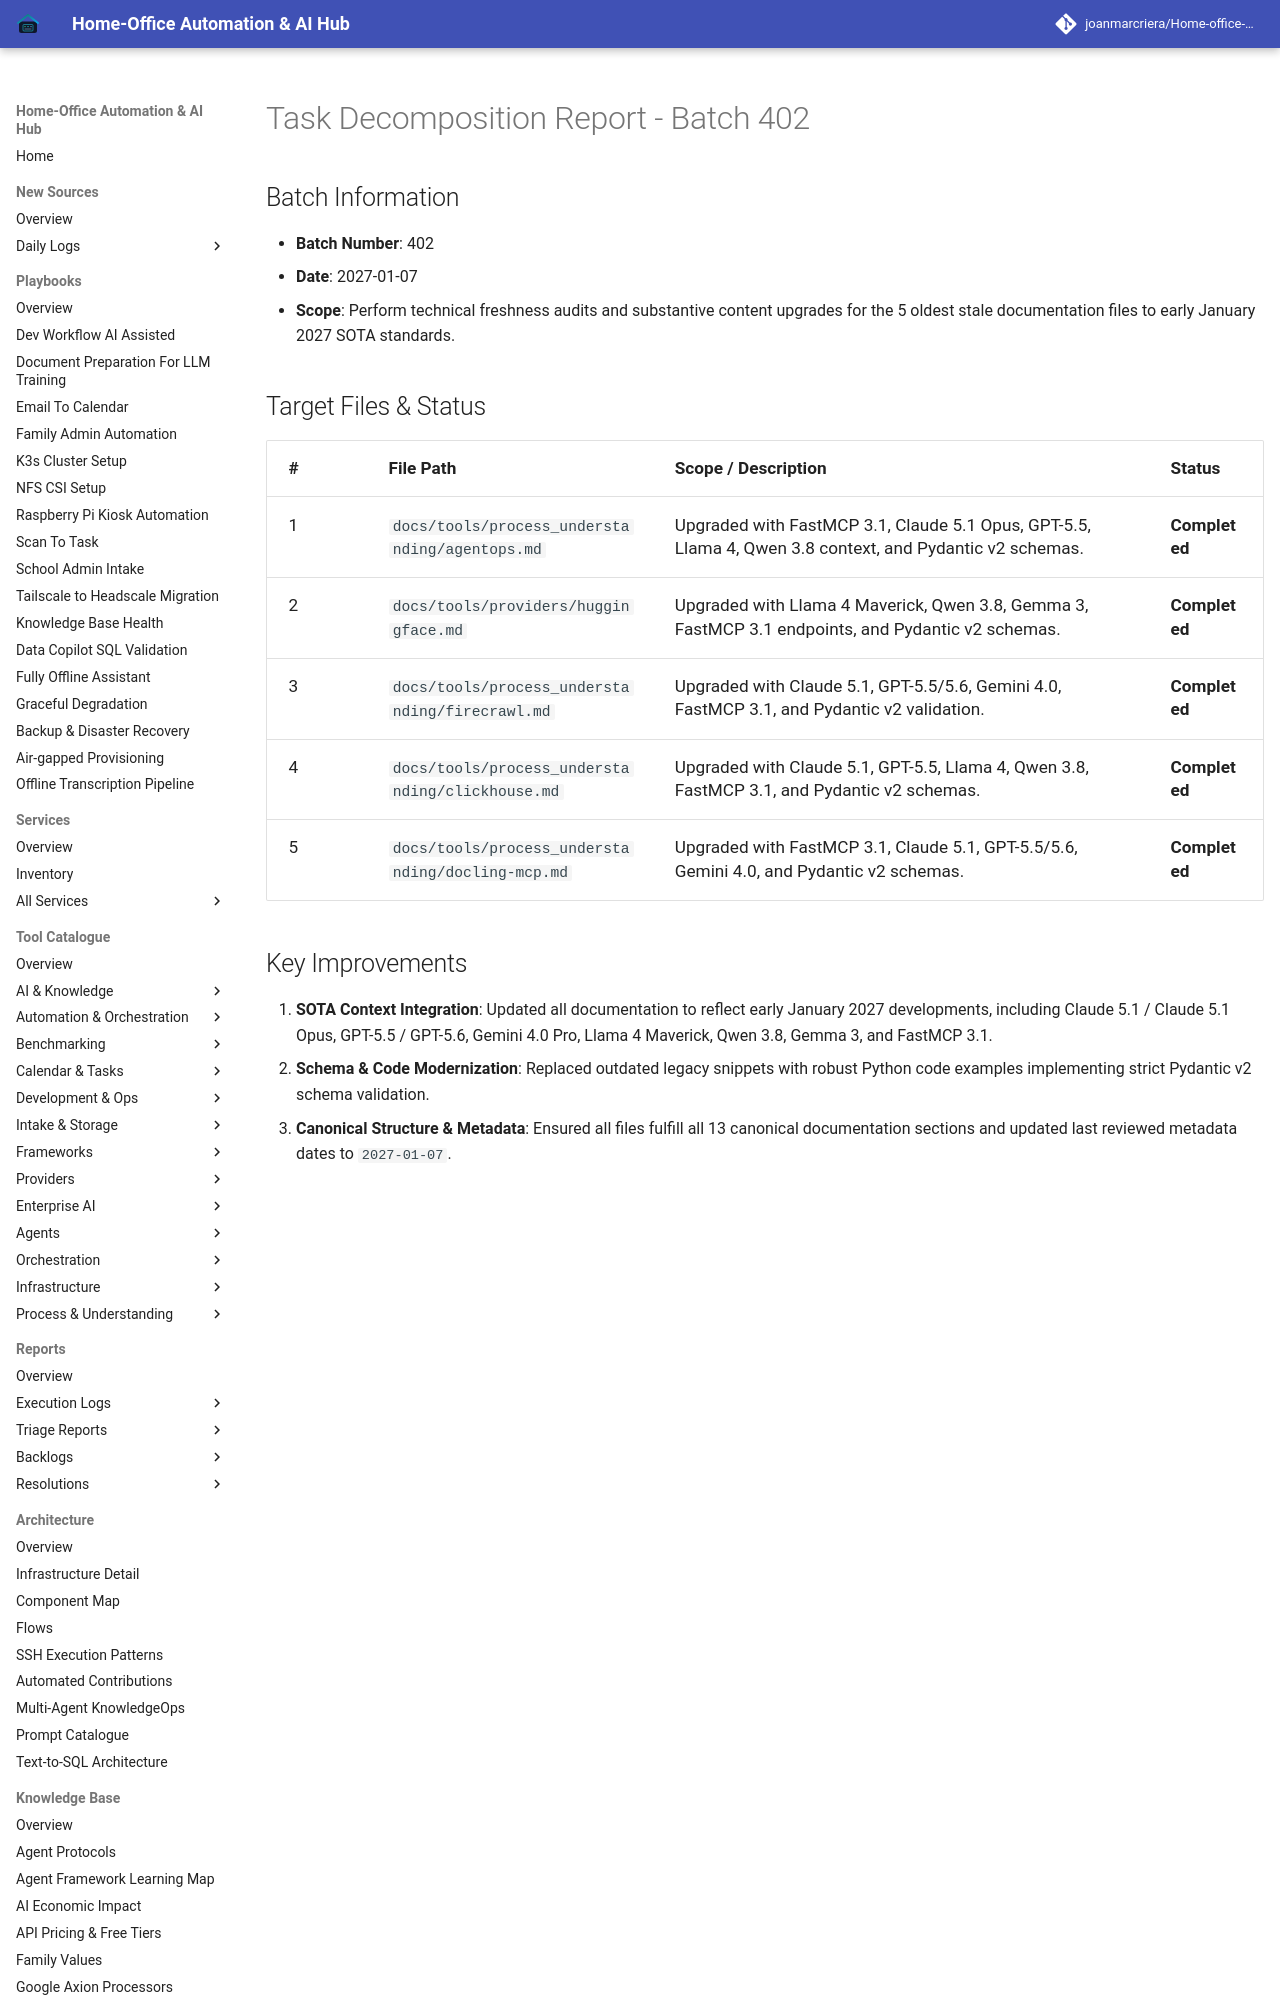

repository: joanmarcriera/Home-office-automations · page: reports/task-decomposition-batch-402/index.html · generator: mkdocs

# Task Decomposition Report - Batch 402

## Batch Information
- **Batch Number**: 402
- **Date**: 2027-01-07
- **Scope**: Perform technical freshness audits and substantive content upgrades for the 5 oldest stale documentation files to early January 2027 SOTA standards.
